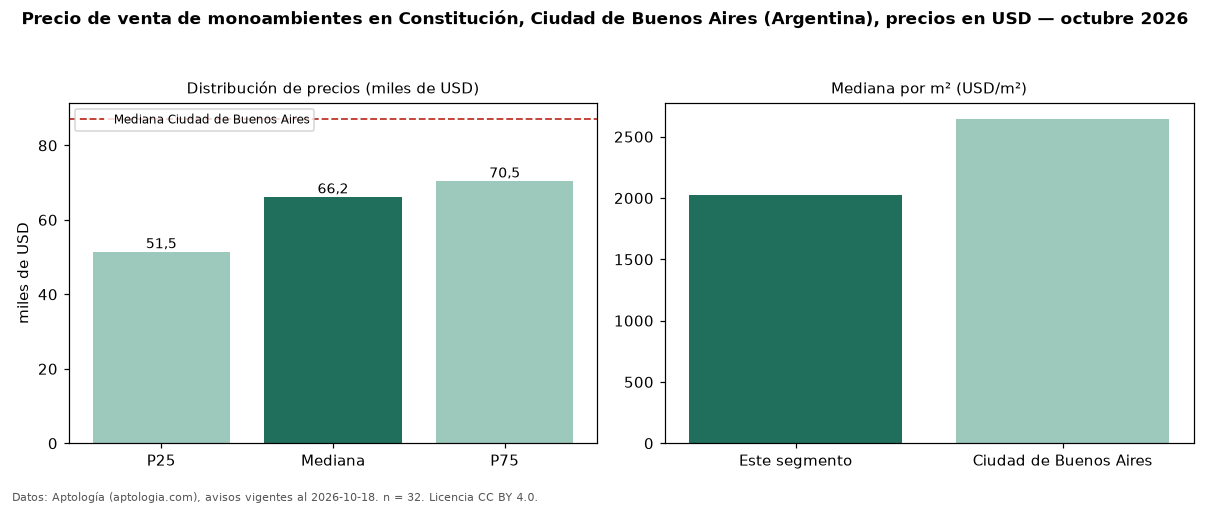

The data file committed next to this chart (first rows):
seccion, metrica, valor, moneda, n
precio, p25, 51500, USD, 32
precio, mediana, 66250, USD, 32
precio, p75, 70500, USD, 32
precio, minimo, 40000, USD, 32
precio, maximo, 110000, USD, 32
m2, mediana_precio_m2, 2028, USD, 32
m2, area_mediana_m2, 30.5, m2, 32
banos, mediana_banos, 1.0, , 
ciudad, mediana_ciudad_referencia, 87150, USD, 
ciudad, mediana_m2_ciudad, 2646, USD, 
fuente, fecha_datos, 2026-10-18, , 
fuente, atribucion, https://www.aptologia.com/ar, , 
fuente, licencia, CC BY 4.0, , 
